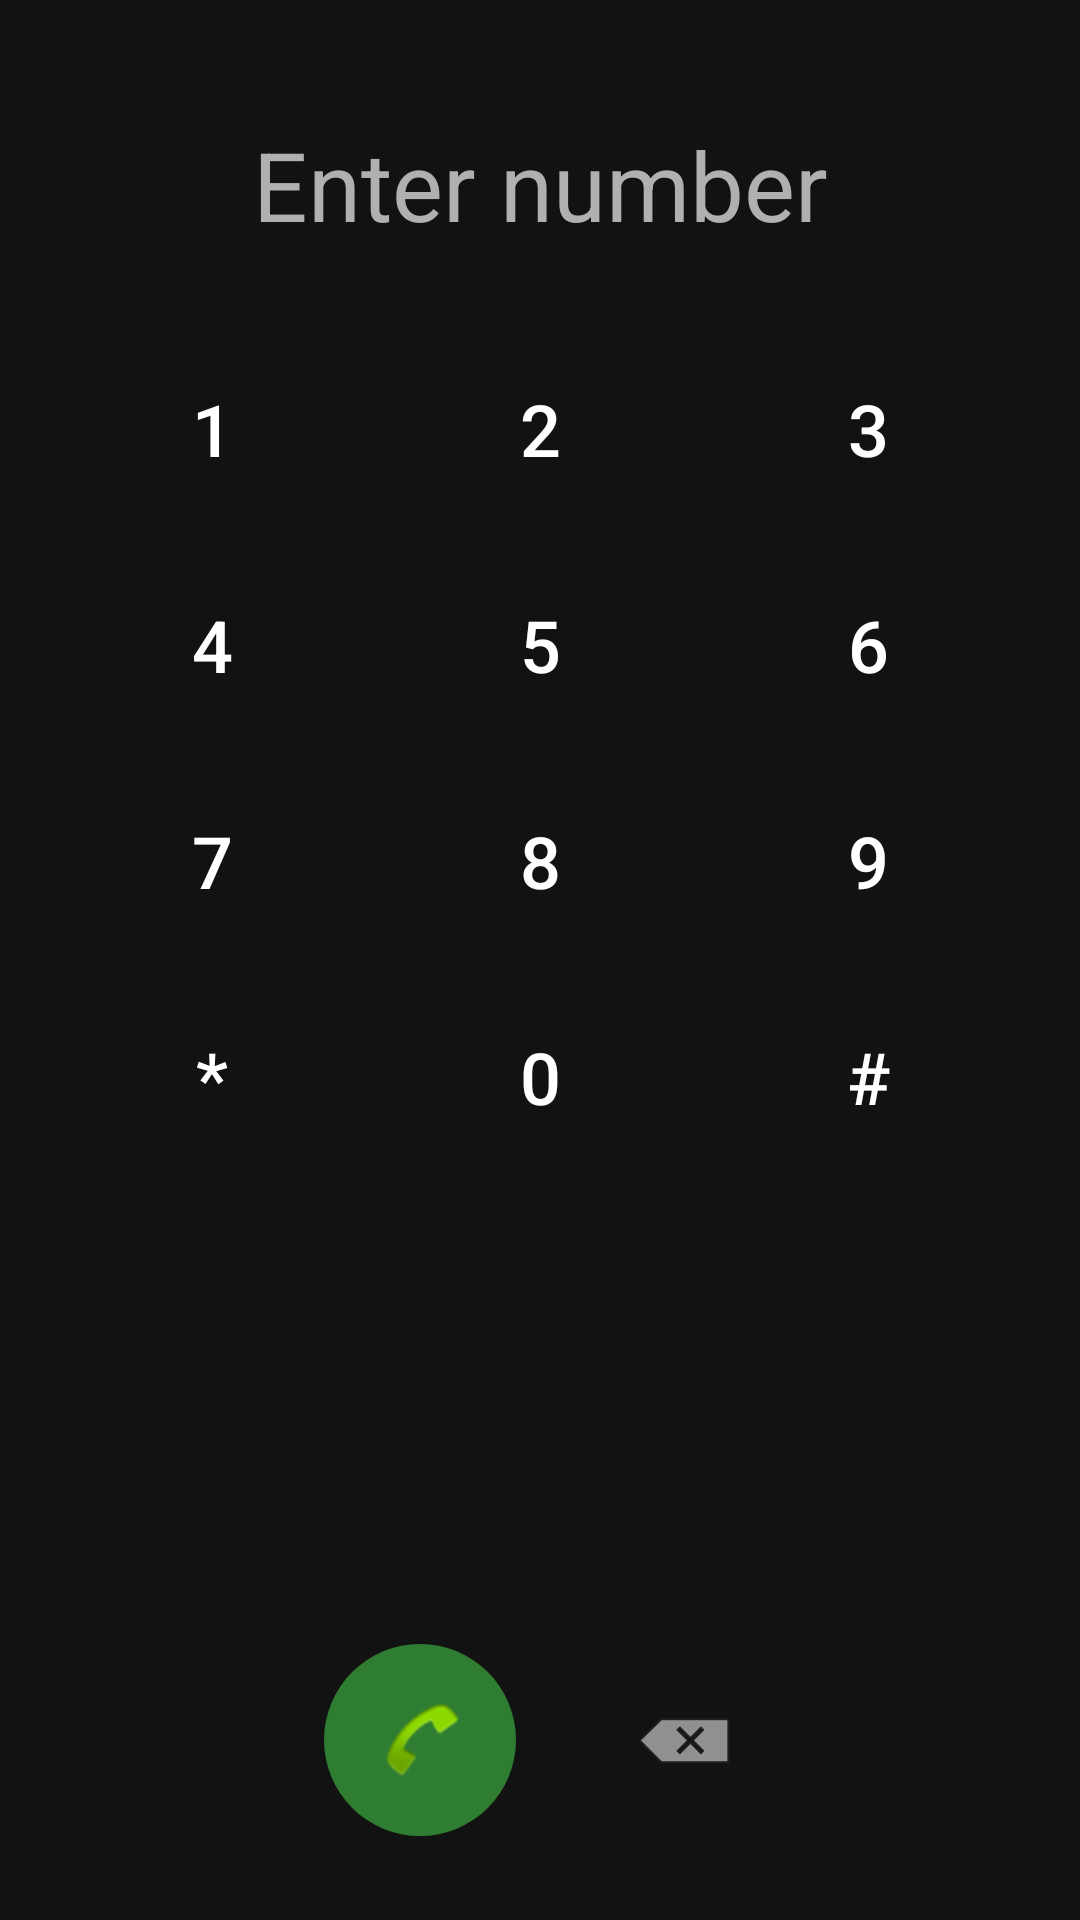

Here is an Android app screen rendered from its layout file. Give the layout XML and the strings, colors and styles it references.
<!-- AndroidManifest.xml: application theme Theme.PhoneDialer -->
<!-- res/layout/fragment_dialpad.xml -->
<?xml version="1.0" encoding="utf-8"?>
<LinearLayout xmlns:android="http://schemas.android.com/apk/res/android"
    xmlns:app="http://schemas.android.com/apk/res-auto"
    android:layout_width="match_parent"
    android:layout_height="match_parent"
    android:orientation="vertical"
    android:background="@color/background"
    android:padding="16dp">

    <EditText
        android:id="@+id/etNumber"
        android:layout_width="match_parent"
        android:layout_height="wrap_content"
        android:layout_marginTop="24dp"
        android:background="@android:color/transparent"
        android:gravity="center"
        android:inputType="phone"
        android:textColor="@color/text_primary"
        android:textSize="32sp"
        android:hint="Enter number"
        android:textColorHint="@color/text_secondary" />

    <TableLayout
        android:layout_width="match_parent"
        android:layout_height="0dp"
        android:layout_weight="1"
        android:layout_marginTop="24dp"
        android:stretchColumns="0,1,2">

        <TableRow>
            <Button style="@style/DialKey" android:id="@+id/btn1" android:text="1" />
            <Button style="@style/DialKey" android:id="@+id/btn2" android:text="2" />
            <Button style="@style/DialKey" android:id="@+id/btn3" android:text="3" />
        </TableRow>
        <TableRow>
            <Button style="@style/DialKey" android:id="@+id/btn4" android:text="4" />
            <Button style="@style/DialKey" android:id="@+id/btn5" android:text="5" />
            <Button style="@style/DialKey" android:id="@+id/btn6" android:text="6" />
        </TableRow>
        <TableRow>
            <Button style="@style/DialKey" android:id="@+id/btn7" android:text="7" />
            <Button style="@style/DialKey" android:id="@+id/btn8" android:text="8" />
            <Button style="@style/DialKey" android:id="@+id/btn9" android:text="9" />
        </TableRow>
        <TableRow>
            <Button style="@style/DialKey" android:id="@+id/btnStar" android:text="*" />
            <Button style="@style/DialKey" android:id="@+id/btn0" android:text="0" />
            <Button style="@style/DialKey" android:id="@+id/btnHash" android:text="#" />
        </TableRow>
    </TableLayout>

    <LinearLayout
        android:layout_width="match_parent"
        android:layout_height="wrap_content"
        android:gravity="center"
        android:orientation="horizontal"
        android:layout_marginTop="12dp"
        android:layout_marginBottom="12dp">

        <ImageButton
            android:id="@+id/btnCall"
            android:layout_width="64dp"
            android:layout_height="64dp"
            android:layout_marginEnd="32dp"
            android:background="@drawable/bg_call_button"
            android:contentDescription="@string/call"
            android:src="@android:drawable/sym_action_call" />

        <ImageButton
            android:id="@+id/btnDelete"
            android:layout_width="48dp"
            android:layout_height="48dp"
            android:background="@android:color/transparent"
            android:contentDescription="@string/delete"
            android:src="@android:drawable/ic_input_delete"
            app:tint="@color/text_secondary" />

    </LinearLayout>

</LinearLayout>
<!-- resources referenced by this layout -->
<resources>
  <color name="background">#121212</color>
  <color name="text_primary">#FFFFFF</color>
  <color name="text_secondary">#B0B0B0</color>
  <!-- drawable bg_call_button (drawable) -->
  <?xml version="1.0" encoding="utf-8"?>
  <ripple xmlns:android="http://schemas.android.com/apk/res/android"
      android:color="#ffffff">
      <item>
          <shape android:shape="oval">
              <solid android:color="@color/accent_green" />
          </shape>
      </item>
  </ripple>
  <string name="call">Call</string>
  <string name="delete">Delete</string>
  <style name="DialKey">
          <item name="android:layout_width">0dp</item>
          <item name="android:layout_height">64dp</item>
          <item name="android:layout_margin">4dp</item>
          <item name="android:textSize">24sp</item>
          <item name="android:textColor">@color/text_primary</item>
          <item name="android:background">@drawable/bg_dial_key</item>
      </style>
  <style name="Theme.PhoneDialer" parent="Theme.MaterialComponents.DayNight.NoActionBar">
          <item name="colorPrimary">@color/primary</item>
          <item name="colorPrimaryDark">@color/primary_dark</item>
          <item name="colorAccent">@color/accent_green</item>
          <item name="android:windowBackground">@color/background</item>
      </style>
  <color name="accent_green">#2E7D32</color>
  <color name="primary">#1565C0</color>
  <color name="primary_dark">#0D47A1</color>
</resources>
